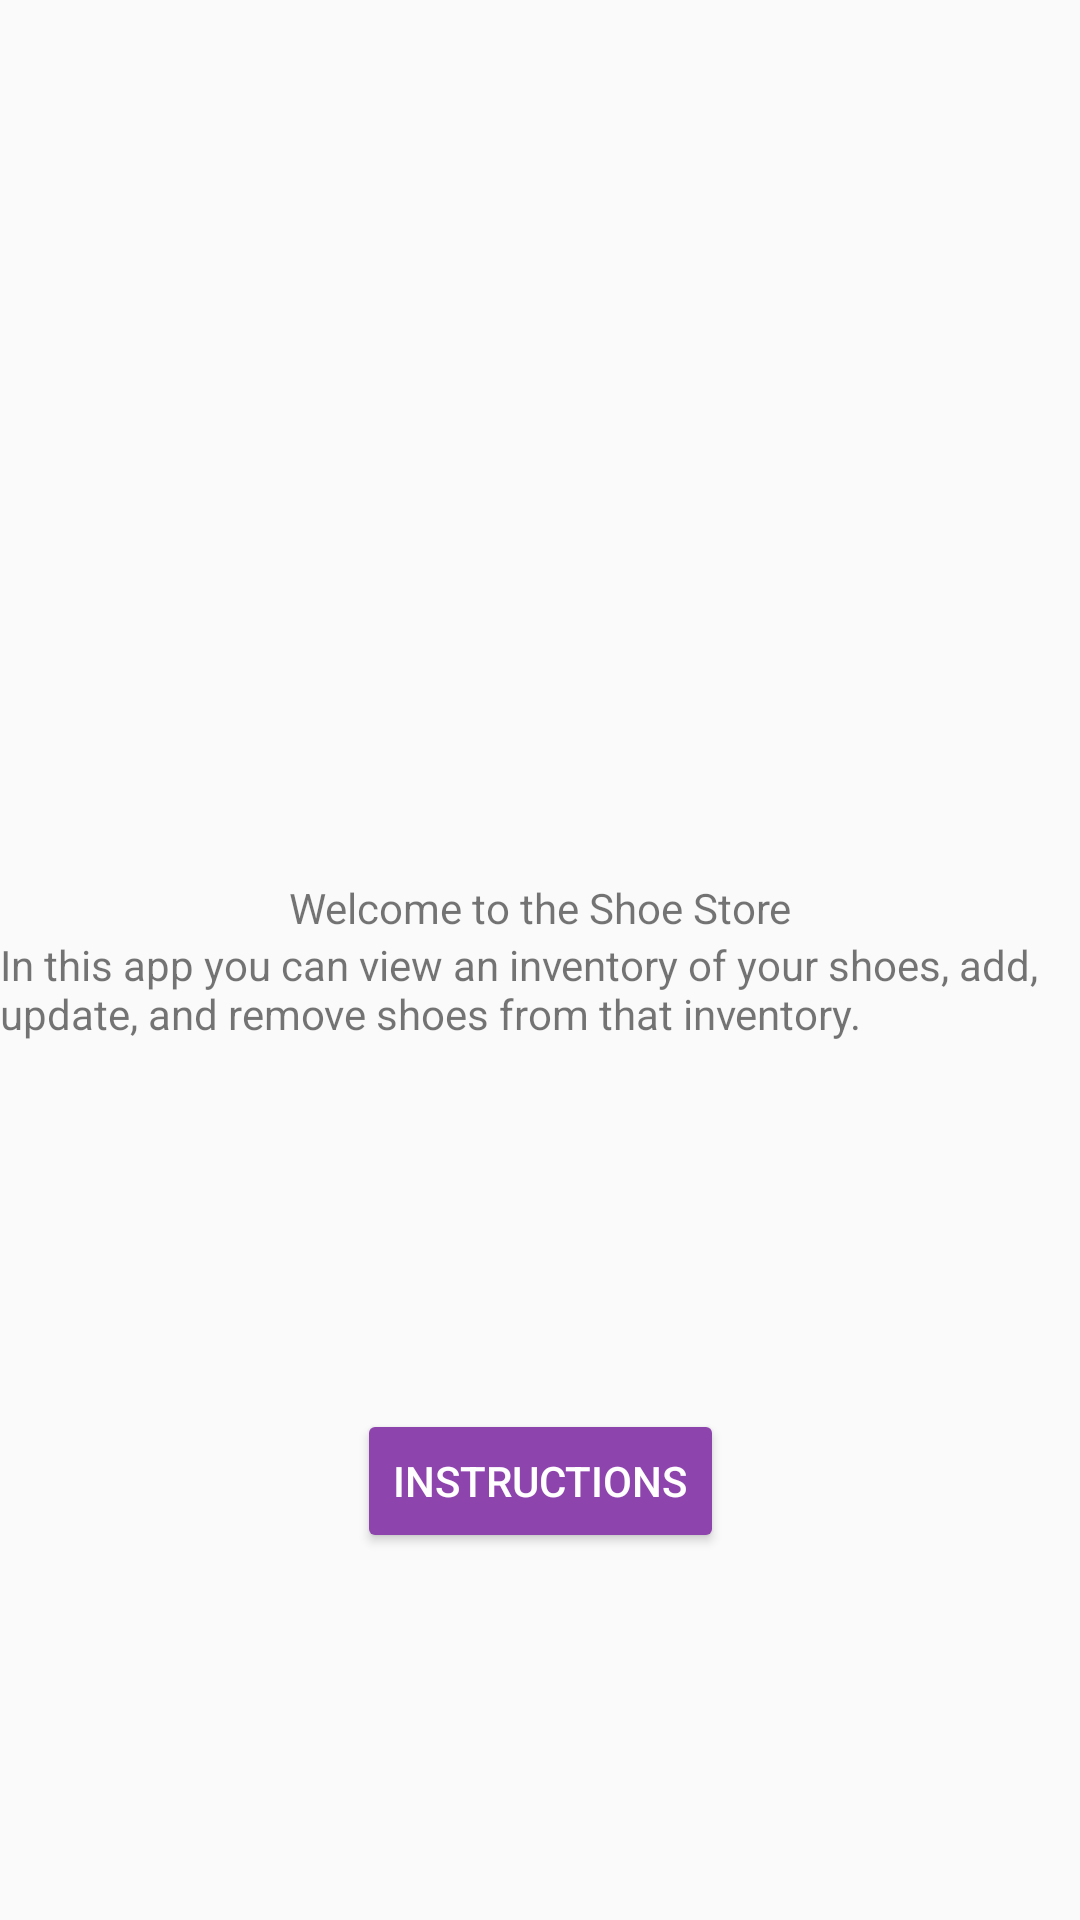

Layout XML and referenced resources for this Android screen:
<!-- AndroidManifest.xml: application theme AppTheme.NoActionBar -->
<!-- res/layout/fragment_welcome.xml -->
<?xml version="1.0" encoding="utf-8"?>
<layout
    xmlns:android="http://schemas.android.com/apk/res/android"
    xmlns:app="http://schemas.android.com/apk/res-auto"
    xmlns:tools="http://schemas.android.com/tools">

    
    <androidx.constraintlayout.widget.ConstraintLayout
        style="@style/layoutEdge"
        android:layout_width="match_parent"
        android:layout_height="match_parent"
        android:orientation="vertical"
        tools:context="com.udacity.shoestore.views.WelcomeFragment">
        
        <TextView
            android:id="@+id/welcomeTextView"
            style="@style/TitleTextStyle"
            android:layout_width="wrap_content"
            android:layout_height="wrap_content"
            android:text="@string/welcome_text"
            app:layout_constraintVertical_chainStyle="packed"
            app:layout_constraintBottom_toTopOf="@+id/welcomeDescriptionTextView"
            app:layout_constraintEnd_toEndOf="parent"
            app:layout_constraintStart_toStartOf="parent"
            app:layout_constraintTop_toTopOf="parent" />

        <TextView
            android:id="@+id/welcomeDescriptionTextView"
            android:layout_width="wrap_content"
            android:layout_height="wrap_content"
            android:text="@string/welcome_description_text"
            style="@style/DescriptionTextStyle"
            app:layout_constraintBottom_toBottomOf="parent"
            app:layout_constraintEnd_toEndOf="parent"
            app:layout_constraintStart_toStartOf="parent"
            app:layout_constraintTop_toBottomOf="@+id/welcomeTextView" />

        <Button
            android:id="@+id/instructionsButton"
            android:layout_width="wrap_content"
            android:layout_height="wrap_content"
            android:text="@string/instructions_button_text"
            style="@style/ButtonStyle"
            app:layout_constraintBottom_toBottomOf="parent"
            app:layout_constraintEnd_toEndOf="parent"
            app:layout_constraintStart_toStartOf="parent"
            app:layout_constraintTop_toBottomOf="@+id/welcomeDescriptionTextView" />
    </androidx.constraintlayout.widget.ConstraintLayout>
</layout>
<!-- resources referenced by this layout -->
<resources>
  <string name="instructions_button_text">Instructions</string>
  <string name="welcome_description_text">
          In this app you can view an inventory of your shoes,
          add, update, and remove shoes from that inventory.
      </string>
  <string name="welcome_text">Welcome to the Shoe Store</string>
  <style name="ButtonStyle">
          <item name="android:backgroundTint">@color/colorPrimary</item>
          <item name="android:textColor">@android:color/white</item>
      </style>
  <style name="layoutEdge">
          <item name="android:layout_margin">@dimen/marginWide</item>
      </style>
  <style name="AppTheme.NoActionBar">
          <item name="windowActionBar">false</item>
          <item name="windowNoTitle">true</item>
      </style>
  <color name="colorPrimary">#8E44AD</color>
  <dimen name="marginWide">16dp</dimen>
</resources>
